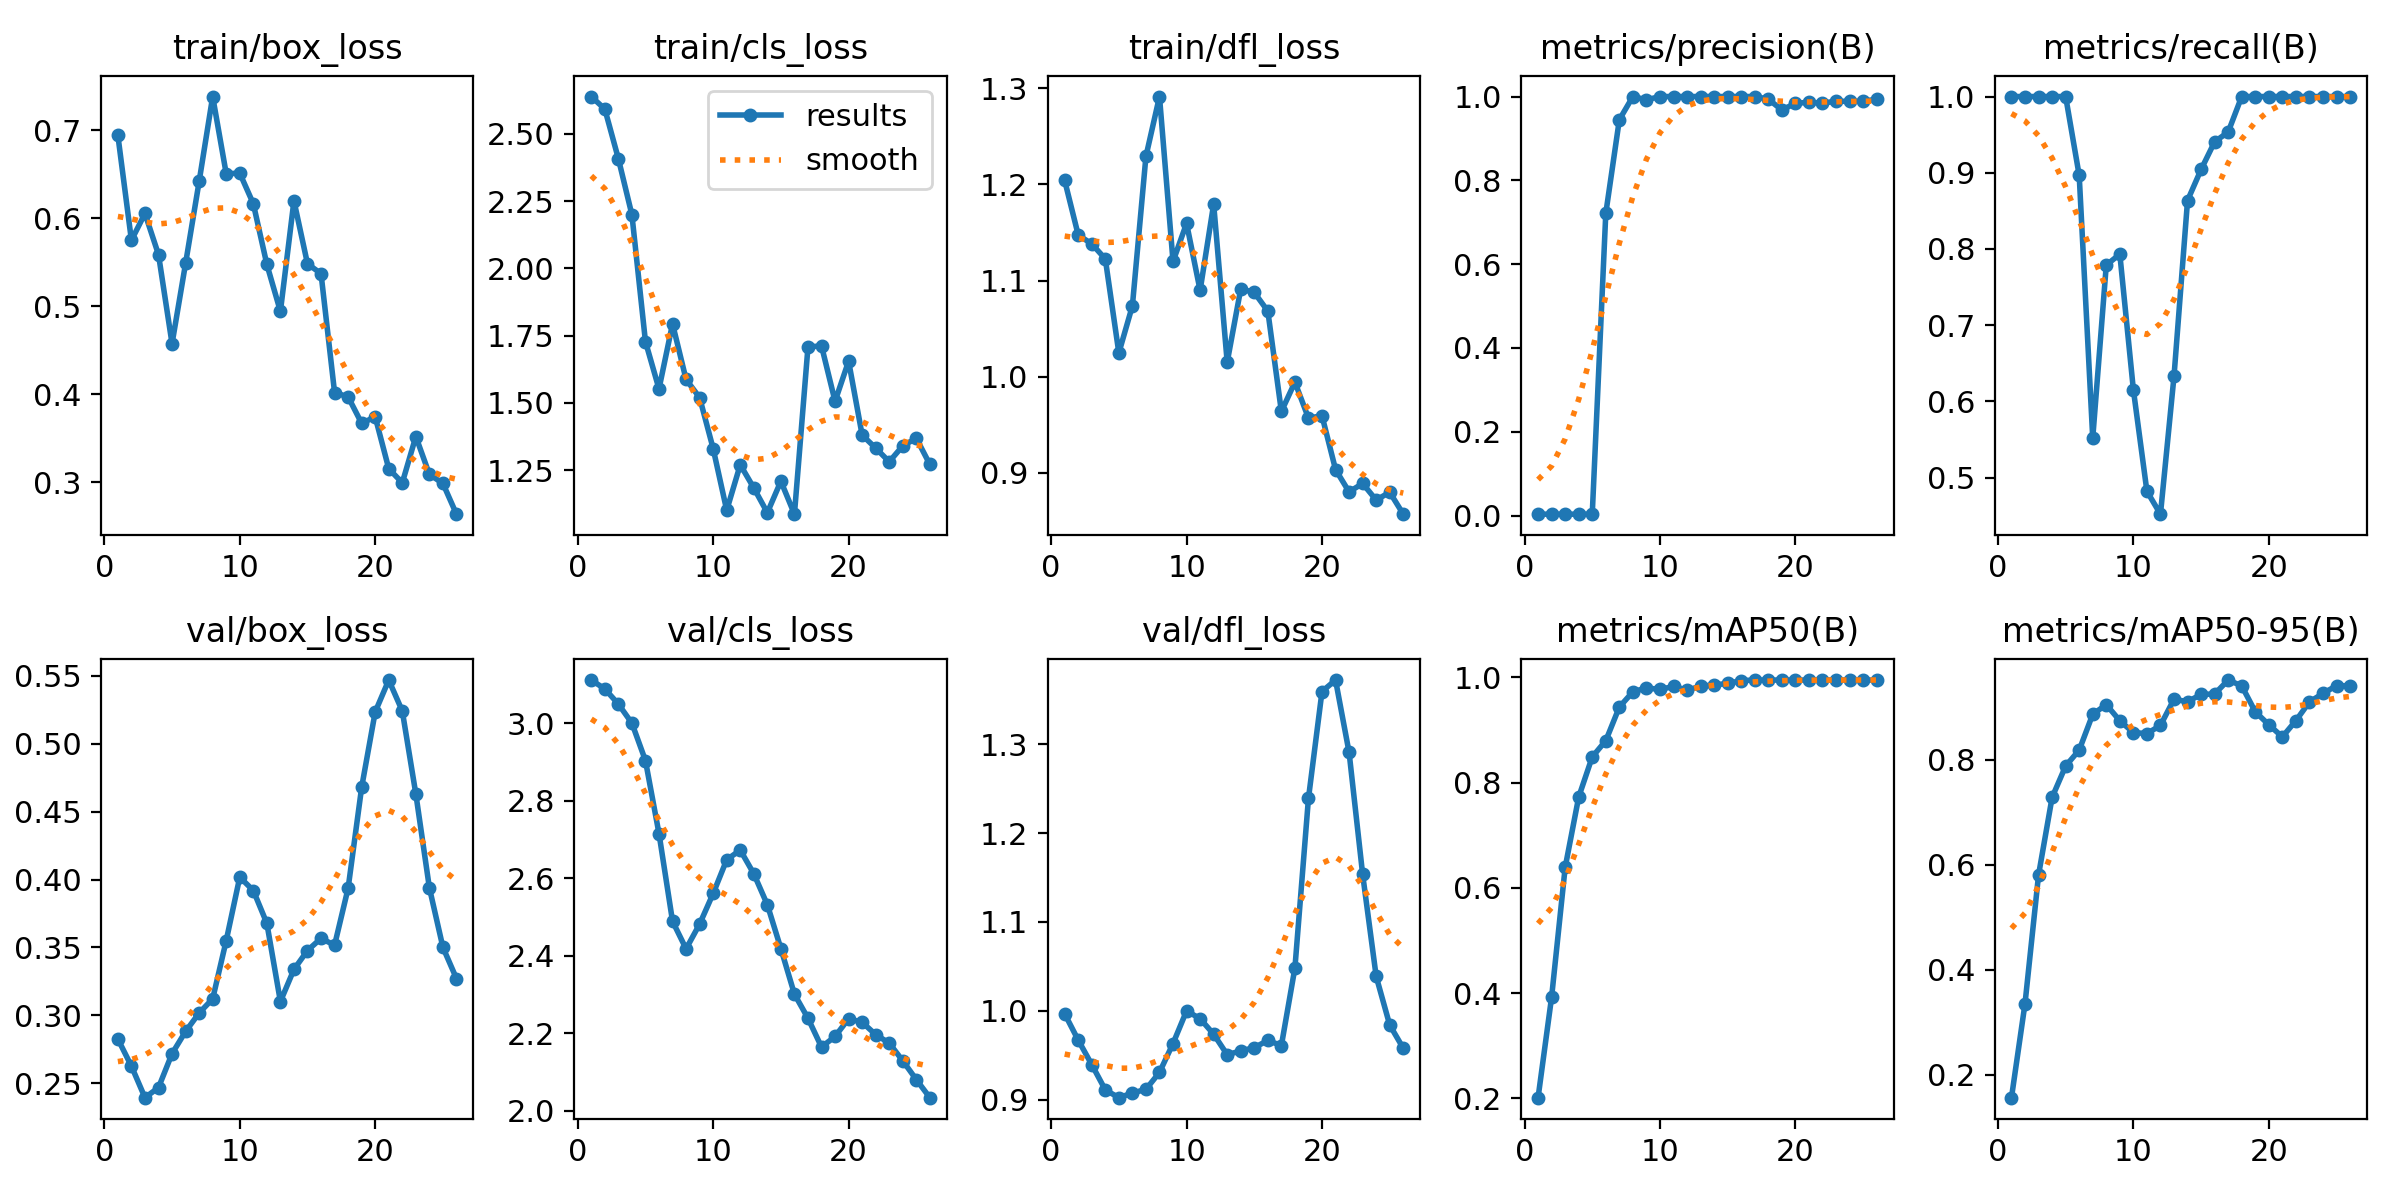

The file beside this chart, header and first rows:
epoch, time, train/box_loss, train/cls_loss, train/dfl_loss, metrics/precision(B), metrics/recall(B), metrics/mAP50(B), metrics/mAP50-95(B), val/box_loss, val/cls_loss, val/dfl_loss, lr/pg0, lr/pg1, lr/pg2
1, 9.577, 0.6943, 2.638, 1.204, 0.00333, 1, 0.2015, 0.1565, 0.2826, 3.112, 0.9968, 2e-05, 2e-05, 2e-05
2, 18.88, 0.575, 2.592, 1.148, 0.00333, 1, 0.3927, 0.3356, 0.2626, 3.089, 0.9672, 5.77154e-05, 5.77154e-05, 5.77154e-05
3, 28.12, 0.6055, 2.408, 1.138, 0.00333, 1, 0.6389, 0.5808, 0.2394, 3.05, 0.9396, 9.23846e-05, 9.23846e-05, 9.23846e-05
4, 37.42, 0.5587, 2.199, 1.123, 0.00333, 1, 0.7728, 0.7284, 0.2468, 3.001, 0.9112, 0.000124, 0.000124, 0.000124
5, 46.71, 0.4574, 1.728, 1.025, 0.00333, 1, 0.849, 0.7882, 0.2718, 2.904, 0.9024, 0.0001526, 0.0001526, 0.0001526
6, 56.14, 0.5488, 1.552, 1.074, 0.7211, 0.8965, 0.8798, 0.8185, 0.2882, 2.716, 0.9077, 0.0001781, 0.0001781, 0.0001781
7, 65.62, 0.6419, 1.794, 1.229, 0.9447, 0.5517, 0.9437, 0.8867, 0.3017, 2.489, 0.9118, 0.0002006, 0.0002006, 0.0002006
8, 75.06, 0.7385, 1.587, 1.291, 1, 0.7788, 0.9727, 0.9051, 0.3122, 2.418, 0.9309, 0.00022, 0.00022, 0.00022
9, 84.3, 0.6507, 1.52, 1.12, 0.9922, 0.7931, 0.9801, 0.8744, 0.3551, 2.482, 0.9633, 0.0002364, 0.0002364, 0.0002364
10, 93.57, 0.6514, 1.33, 1.16, 1, 0.6152, 0.9771, 0.8518, 0.4018, 2.561, 1, 0.0002498, 0.0002498, 0.0002498
11, 102.8, 0.6166, 1.101, 1.09, 1, 0.482, 0.9829, 0.8499, 0.3919, 2.648, 0.9913, 0.0002601, 0.0002601, 0.0002601
12, 112.1, 0.5476, 1.271, 1.18, 1, 0.4519, 0.9758, 0.8655, 0.3678, 2.673, 0.9739, 0.0002673, 0.0002673, 0.0002673
13, 121.2, 0.4942, 1.184, 1.015, 1, 0.6328, 0.9833, 0.9154, 0.3102, 2.612, 0.9508, 0.0002715, 0.0002715, 0.0002715
14, 130.5, 0.62, 1.092, 1.091, 1, 0.8636, 0.9857, 0.9106, 0.3338, 2.532, 0.9551, 0.0002727, 0.0002727, 0.0002727
15, 139.7, 0.5483, 1.209, 1.088, 1, 0.9043, 0.9885, 0.9246, 0.3478, 2.419, 0.9587, 0.0002708, 0.0002708, 0.0002708
16, 149.1, 0.537, 1.087, 1.068, 1, 0.9406, 0.994, 0.9253, 0.3567, 2.301, 0.9668, 0.0002659, 0.0002659, 0.0002659
17, 158.4, 0.4018, 1.708, 0.964, 1, 0.9534, 0.995, 0.9519, 0.3517, 2.239, 0.961, 0.0002579, 0.0002579, 0.0002579
18, 167.8, 0.3969, 1.712, 0.9944, 0.9939, 1, 0.995, 0.9408, 0.3936, 2.164, 1.048, 0.0002469, 0.0002469, 0.0002469
19, 176.9, 0.3668, 1.506, 0.9571, 0.9678, 1, 0.995, 0.8915, 0.4679, 2.192, 1.239, 0.0002328, 0.0002328, 0.0002328
20, 186.1, 0.3742, 1.655, 0.9595, 0.984, 1, 0.995, 0.8667, 0.5234, 2.238, 1.359, 0.0002157, 0.0002157, 0.0002157
21, 195.3, 0.3152, 1.381, 0.9036, 0.9863, 1, 0.995, 0.8437, 0.5469, 2.228, 1.372, 0.0001955, 0.0001955, 0.0001955
22, 204.5, 0.2991, 1.332, 0.8803, 0.984, 1, 0.995, 0.8745, 0.5241, 2.197, 1.291, 0.0001723, 0.0001723, 0.0001723
23, 213.8, 0.3518, 1.282, 0.8891, 0.9892, 1, 0.995, 0.9102, 0.463, 2.175, 1.154, 0.0001461, 0.0001461, 0.0001461
24, 223.1, 0.3088, 1.341, 0.8719, 0.9882, 1, 0.995, 0.9263, 0.394, 2.129, 1.039, 0.0001168, 0.0001168, 0.0001168
25, 232.3, 0.2984, 1.369, 0.88, 0.9891, 1, 0.995, 0.9412, 0.3501, 2.08, 0.9841, 8.44308e-05, 8.44308e-05, 8.44308e-05
26, 241.4, 0.2635, 1.272, 0.8572, 0.9933, 1, 0.995, 0.9408, 0.3271, 2.034, 0.958, 4.90385e-05, 4.90385e-05, 4.90385e-05
